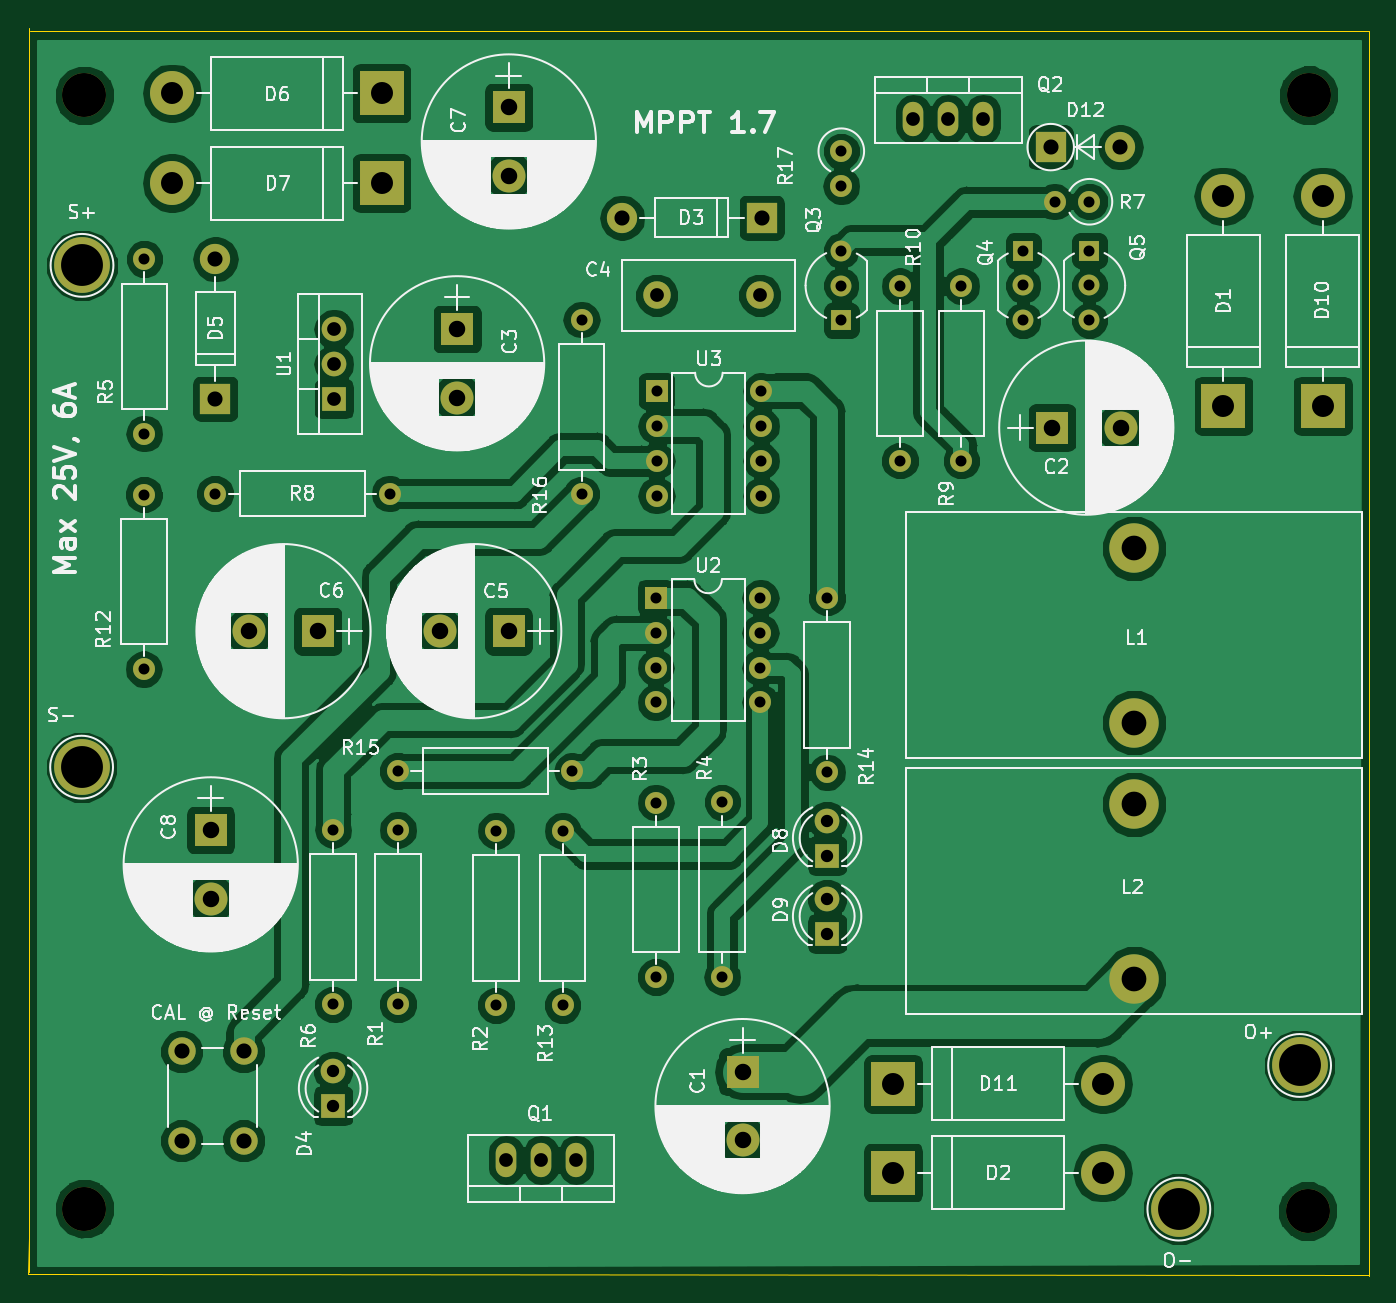
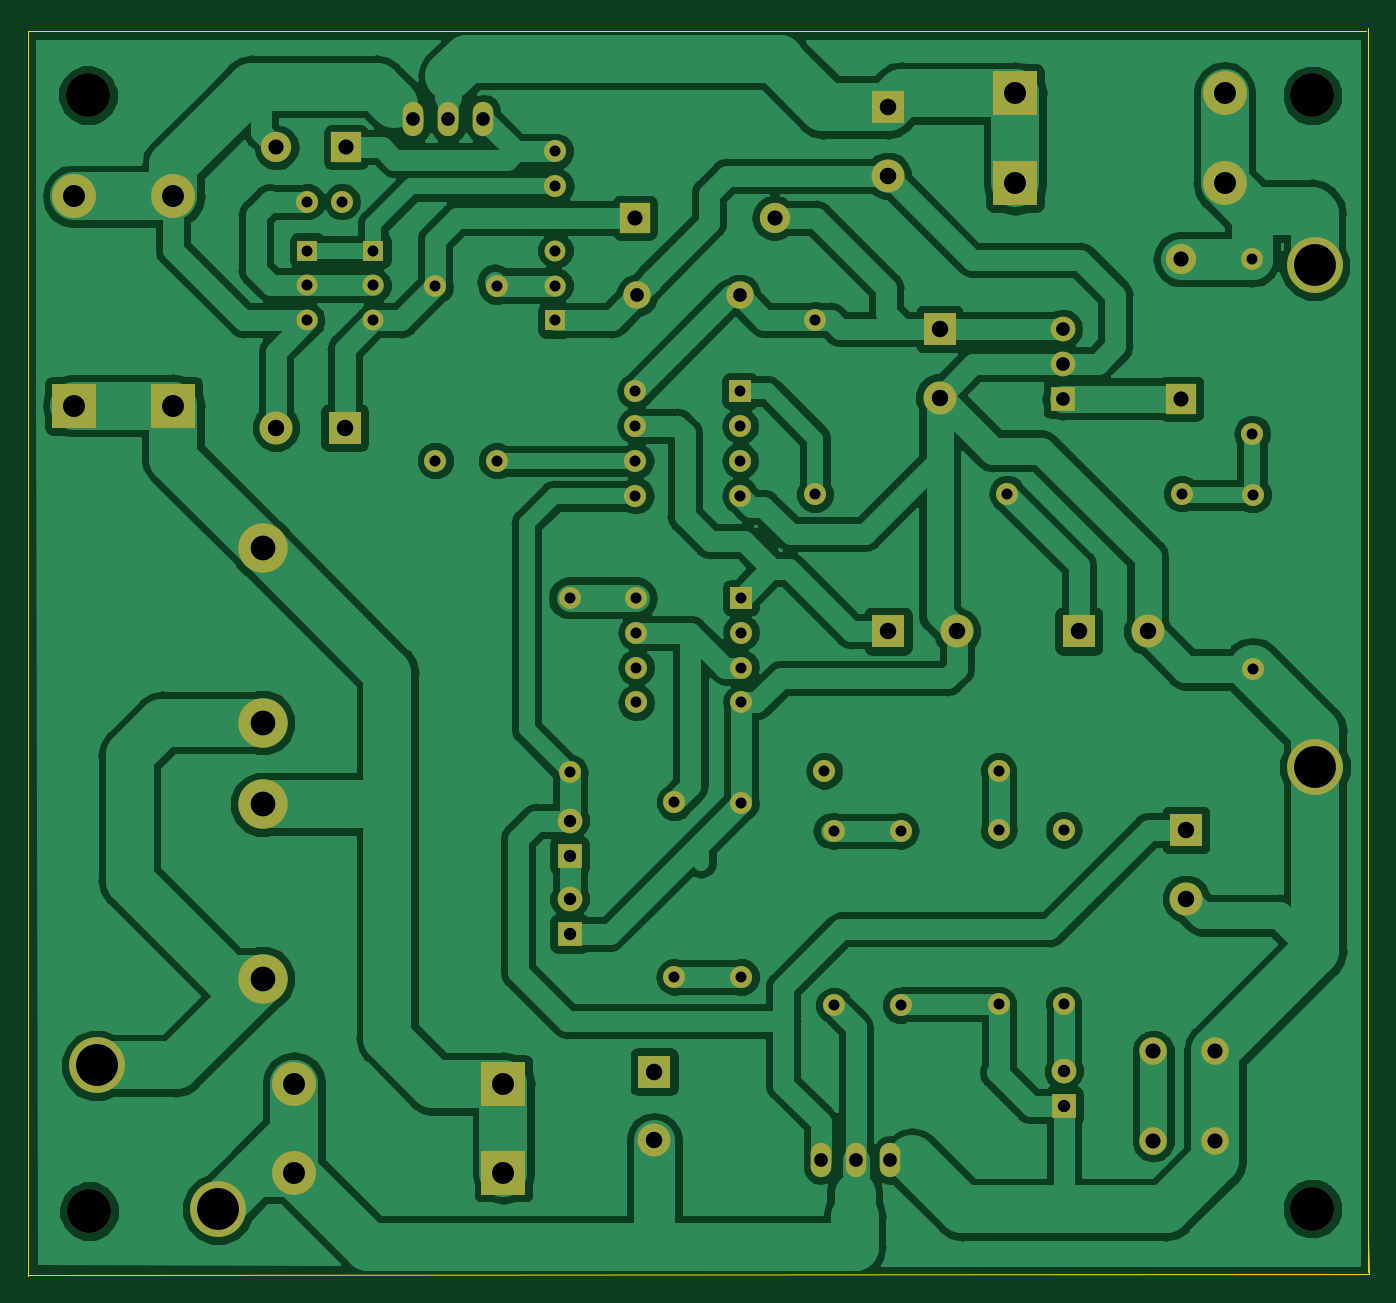
Circuit board: 8 layer files. Board 97.6 x 90.8 mm.
- bottom_copper: ATTiny85-mppt-B.Cu.gbr (136635 bytes)
- bottom_mask: ATTiny85-mppt-B.Mask.gbr (4260 bytes)
- bottom_silk: ATTiny85-mppt-B.SilkS.gbr (455 bytes)
- outline: ATTiny85-mppt-Edge.Cuts.gbr (701 bytes)
- top_copper: ATTiny85-mppt-F.Cu.gbr (139070 bytes)
- top_mask: ATTiny85-mppt-F.Mask.gbr (4260 bytes)
- top_silk: ATTiny85-mppt-F.SilkS.gbr (132551 bytes)
- drill: ATTiny85-mppt.drl (2158 bytes)

=== bottom_copper: ATTiny85-mppt-B.Cu.gbr (136635 bytes, source omitted) ===
=== bottom_mask: ATTiny85-mppt-B.Mask.gbr ===
%TF.GenerationSoftware,KiCad,Pcbnew,(5.0.0)*%
%TF.CreationDate,2018-11-29T14:42:09+09:00*%
%TF.ProjectId,ATTiny85-mppt,415454696E7938352D6D7070742E6B69,rev?*%
%TF.SameCoordinates,Original*%
%TF.FileFunction,Soldermask,Bot*%
%TF.FilePolarity,Negative*%
%FSLAX46Y46*%
G04 Gerber Fmt 4.6, Leading zero omitted, Abs format (unit mm)*
G04 Created by KiCad (PCBNEW (5.0.0)) date 11/29/18 14:42:09*
%MOMM*%
%LPD*%
G01*
G04 APERTURE LIST*
%ADD10R,2.200000X2.200000*%
%ADD11O,2.200000X2.200000*%
%ADD12C,1.600000*%
%ADD13O,1.600000X1.600000*%
%ADD14C,3.200000*%
%ADD15R,2.400000X2.400000*%
%ADD16C,2.400000*%
%ADD17C,2.000000*%
%ADD18O,3.200000X3.200000*%
%ADD19R,3.200000X3.200000*%
%ADD20C,1.800000*%
%ADD21R,1.800000X1.800000*%
%ADD22C,4.064000*%
%ADD23C,3.600000*%
%ADD24O,1.501140X2.499360*%
%ADD25R,1.520000X1.520000*%
%ADD26C,1.520000*%
%ADD27O,1.800000X1.800000*%
%ADD28R,1.600000X1.600000*%
G04 APERTURE END LIST*
D10*
X119039640Y-31496000D03*
D11*
X124119640Y-31496000D03*
D12*
X53035200Y-56784240D03*
D13*
X53035200Y-69484240D03*
D12*
X121859040Y-35473640D03*
D13*
X119319040Y-35473640D03*
D11*
X87848440Y-36642040D03*
D10*
X98008440Y-36642040D03*
D14*
X137734040Y-108930440D03*
X137815320Y-27711400D03*
X48712120Y-27726640D03*
D15*
X96611440Y-98790760D03*
D16*
X96611440Y-103790760D03*
X124131080Y-51912520D03*
D15*
X119131080Y-51912520D03*
X75839320Y-44729400D03*
D16*
X75839320Y-49729400D03*
D17*
X97873200Y-42291000D03*
X90373200Y-42291000D03*
D16*
X74583280Y-66725800D03*
D15*
X79583280Y-66725800D03*
X65704720Y-66725800D03*
D16*
X60704720Y-66725800D03*
X79603600Y-33585160D03*
D15*
X79603600Y-28585160D03*
D18*
X131612640Y-35077400D03*
D19*
X131612640Y-50317400D03*
X107579160Y-106131360D03*
D18*
X122819160Y-106131360D03*
D20*
X66812160Y-98734880D03*
D21*
X66812160Y-101274880D03*
D10*
X58252360Y-49809400D03*
D11*
X58252360Y-39649400D03*
D19*
X70337680Y-27584400D03*
D18*
X55097680Y-27584400D03*
X55097680Y-34117280D03*
D19*
X70337680Y-34117280D03*
D21*
X102768400Y-83058000D03*
D20*
X102768400Y-80518000D03*
X102768400Y-86207600D03*
D21*
X102768400Y-88747600D03*
D18*
X138831320Y-35077400D03*
D19*
X138831320Y-50317400D03*
X107579160Y-99674680D03*
D18*
X122819160Y-99674680D03*
D22*
X48539400Y-40101520D03*
X48508920Y-76621640D03*
X137154920Y-98333560D03*
X128366520Y-108788200D03*
D23*
X125105160Y-73385680D03*
X125105160Y-60685680D03*
X125105160Y-79314040D03*
X125105160Y-92014040D03*
D24*
X81955640Y-105196640D03*
X84495640Y-105196640D03*
X79415640Y-105196640D03*
X114127280Y-29448760D03*
X109047280Y-29448760D03*
X111587280Y-29448760D03*
D25*
X117043200Y-39024560D03*
D26*
X117043200Y-44104560D03*
X117043200Y-41564560D03*
X121859040Y-41564560D03*
X121859040Y-44104560D03*
D25*
X121859040Y-39024560D03*
D12*
X71531480Y-93888560D03*
D13*
X71531480Y-81188560D03*
X78673960Y-81254600D03*
D12*
X78673960Y-93954600D03*
X90297000Y-91897200D03*
D13*
X90297000Y-79197200D03*
X95138240Y-91881960D03*
D12*
X95138240Y-79181960D03*
D13*
X53075840Y-52339240D03*
D12*
X53075840Y-39639240D03*
X66812160Y-93888560D03*
D13*
X66812160Y-81188560D03*
D12*
X58226960Y-56708040D03*
D13*
X70926960Y-56708040D03*
X108071920Y-41610280D03*
D12*
X108071920Y-54310280D03*
X83520280Y-93954600D03*
D13*
X83520280Y-81254600D03*
X102768400Y-76992480D03*
D12*
X102768400Y-64292480D03*
D13*
X84231480Y-76895960D03*
D12*
X71531480Y-76895960D03*
X84891880Y-56758840D03*
D13*
X84891880Y-44058840D03*
D17*
X55793640Y-97314880D03*
X60293640Y-97314880D03*
X55793640Y-103814880D03*
X60293640Y-103814880D03*
D27*
X66868040Y-44739560D03*
X66868040Y-47279560D03*
D21*
X66868040Y-49819560D03*
D13*
X97917000Y-64292480D03*
X90297000Y-71912480D03*
X97917000Y-66832480D03*
X90297000Y-69372480D03*
X97917000Y-69372480D03*
X90297000Y-66832480D03*
X97917000Y-71912480D03*
D28*
X90297000Y-64292480D03*
X90352880Y-49245520D03*
D13*
X97972880Y-56865520D03*
X90352880Y-51785520D03*
X97972880Y-54325520D03*
X90352880Y-54325520D03*
X97972880Y-51785520D03*
X90352880Y-56865520D03*
X97972880Y-49245520D03*
D14*
X48712120Y-108757720D03*
D25*
X103799640Y-44109640D03*
D26*
X103799640Y-39029640D03*
X103799640Y-41569640D03*
D13*
X112537240Y-41610280D03*
D12*
X112537240Y-54310280D03*
D16*
X57906920Y-86198720D03*
D15*
X57906920Y-81198720D03*
D13*
X103799640Y-34335720D03*
D12*
X103799640Y-31795720D03*
M02*

=== bottom_silk: ATTiny85-mppt-B.SilkS.gbr ===
%TF.GenerationSoftware,KiCad,Pcbnew,(5.0.0)*%
%TF.CreationDate,2018-11-29T14:42:09+09:00*%
%TF.ProjectId,ATTiny85-mppt,415454696E7938352D6D7070742E6B69,rev?*%
%TF.SameCoordinates,Original*%
%TF.FileFunction,Legend,Bot*%
%TF.FilePolarity,Positive*%
%FSLAX46Y46*%
G04 Gerber Fmt 4.6, Leading zero omitted, Abs format (unit mm)*
G04 Created by KiCad (PCBNEW (5.0.0)) date 11/29/18 14:42:09*
%MOMM*%
%LPD*%
G01*
G04 APERTURE LIST*
G04 APERTURE END LIST*
M02*

=== outline: ATTiny85-mppt-Edge.Cuts.gbr ===
%TF.GenerationSoftware,KiCad,Pcbnew,(5.0.0)*%
%TF.CreationDate,2018-11-29T14:42:09+09:00*%
%TF.ProjectId,ATTiny85-mppt,415454696E7938352D6D7070742E6B69,rev?*%
%TF.SameCoordinates,Original*%
%TF.FileFunction,Profile,NP*%
%FSLAX46Y46*%
G04 Gerber Fmt 4.6, Leading zero omitted, Abs format (unit mm)*
G04 Created by KiCad (PCBNEW (5.0.0)) date 11/29/18 14:42:09*
%MOMM*%
%LPD*%
G01*
G04 APERTURE LIST*
%ADD10C,0.100000*%
G04 APERTURE END LIST*
D10*
X44577000Y-113517680D02*
X44658280Y-110896400D01*
X142179040Y-113604040D02*
X44577000Y-113517680D01*
X44653200Y-113380520D02*
X44653200Y-22793960D01*
X142219680Y-23058120D02*
X142219680Y-113629440D01*
X44780200Y-23058120D02*
X142219680Y-23058120D01*
M02*

=== top_copper: ATTiny85-mppt-F.Cu.gbr (139070 bytes, source omitted) ===
=== top_mask: ATTiny85-mppt-F.Mask.gbr ===
%TF.GenerationSoftware,KiCad,Pcbnew,(5.0.0)*%
%TF.CreationDate,2018-11-29T14:42:09+09:00*%
%TF.ProjectId,ATTiny85-mppt,415454696E7938352D6D7070742E6B69,rev?*%
%TF.SameCoordinates,Original*%
%TF.FileFunction,Soldermask,Top*%
%TF.FilePolarity,Negative*%
%FSLAX46Y46*%
G04 Gerber Fmt 4.6, Leading zero omitted, Abs format (unit mm)*
G04 Created by KiCad (PCBNEW (5.0.0)) date 11/29/18 14:42:09*
%MOMM*%
%LPD*%
G01*
G04 APERTURE LIST*
%ADD10R,2.200000X2.200000*%
%ADD11O,2.200000X2.200000*%
%ADD12C,1.600000*%
%ADD13O,1.600000X1.600000*%
%ADD14C,3.200000*%
%ADD15R,2.400000X2.400000*%
%ADD16C,2.400000*%
%ADD17C,2.000000*%
%ADD18O,3.200000X3.200000*%
%ADD19R,3.200000X3.200000*%
%ADD20C,1.800000*%
%ADD21R,1.800000X1.800000*%
%ADD22C,4.064000*%
%ADD23C,3.600000*%
%ADD24O,1.501140X2.499360*%
%ADD25R,1.520000X1.520000*%
%ADD26C,1.520000*%
%ADD27O,1.800000X1.800000*%
%ADD28R,1.600000X1.600000*%
G04 APERTURE END LIST*
D10*
X119039640Y-31496000D03*
D11*
X124119640Y-31496000D03*
D12*
X53035200Y-56784240D03*
D13*
X53035200Y-69484240D03*
D12*
X121859040Y-35473640D03*
D13*
X119319040Y-35473640D03*
D11*
X87848440Y-36642040D03*
D10*
X98008440Y-36642040D03*
D14*
X137734040Y-108930440D03*
X137815320Y-27711400D03*
X48712120Y-27726640D03*
D15*
X96611440Y-98790760D03*
D16*
X96611440Y-103790760D03*
X124131080Y-51912520D03*
D15*
X119131080Y-51912520D03*
X75839320Y-44729400D03*
D16*
X75839320Y-49729400D03*
D17*
X97873200Y-42291000D03*
X90373200Y-42291000D03*
D16*
X74583280Y-66725800D03*
D15*
X79583280Y-66725800D03*
X65704720Y-66725800D03*
D16*
X60704720Y-66725800D03*
X79603600Y-33585160D03*
D15*
X79603600Y-28585160D03*
D18*
X131612640Y-35077400D03*
D19*
X131612640Y-50317400D03*
X107579160Y-106131360D03*
D18*
X122819160Y-106131360D03*
D20*
X66812160Y-98734880D03*
D21*
X66812160Y-101274880D03*
D10*
X58252360Y-49809400D03*
D11*
X58252360Y-39649400D03*
D19*
X70337680Y-27584400D03*
D18*
X55097680Y-27584400D03*
X55097680Y-34117280D03*
D19*
X70337680Y-34117280D03*
D21*
X102768400Y-83058000D03*
D20*
X102768400Y-80518000D03*
X102768400Y-86207600D03*
D21*
X102768400Y-88747600D03*
D18*
X138831320Y-35077400D03*
D19*
X138831320Y-50317400D03*
X107579160Y-99674680D03*
D18*
X122819160Y-99674680D03*
D22*
X48539400Y-40101520D03*
X48508920Y-76621640D03*
X137154920Y-98333560D03*
X128366520Y-108788200D03*
D23*
X125105160Y-73385680D03*
X125105160Y-60685680D03*
X125105160Y-79314040D03*
X125105160Y-92014040D03*
D24*
X81955640Y-105196640D03*
X84495640Y-105196640D03*
X79415640Y-105196640D03*
X114127280Y-29448760D03*
X109047280Y-29448760D03*
X111587280Y-29448760D03*
D25*
X117043200Y-39024560D03*
D26*
X117043200Y-44104560D03*
X117043200Y-41564560D03*
X121859040Y-41564560D03*
X121859040Y-44104560D03*
D25*
X121859040Y-39024560D03*
D12*
X71531480Y-93888560D03*
D13*
X71531480Y-81188560D03*
X78673960Y-81254600D03*
D12*
X78673960Y-93954600D03*
X90297000Y-91897200D03*
D13*
X90297000Y-79197200D03*
X95138240Y-91881960D03*
D12*
X95138240Y-79181960D03*
D13*
X53075840Y-52339240D03*
D12*
X53075840Y-39639240D03*
X66812160Y-93888560D03*
D13*
X66812160Y-81188560D03*
D12*
X58226960Y-56708040D03*
D13*
X70926960Y-56708040D03*
X108071920Y-41610280D03*
D12*
X108071920Y-54310280D03*
X83520280Y-93954600D03*
D13*
X83520280Y-81254600D03*
X102768400Y-76992480D03*
D12*
X102768400Y-64292480D03*
D13*
X84231480Y-76895960D03*
D12*
X71531480Y-76895960D03*
X84891880Y-56758840D03*
D13*
X84891880Y-44058840D03*
D17*
X55793640Y-97314880D03*
X60293640Y-97314880D03*
X55793640Y-103814880D03*
X60293640Y-103814880D03*
D27*
X66868040Y-44739560D03*
X66868040Y-47279560D03*
D21*
X66868040Y-49819560D03*
D13*
X97917000Y-64292480D03*
X90297000Y-71912480D03*
X97917000Y-66832480D03*
X90297000Y-69372480D03*
X97917000Y-69372480D03*
X90297000Y-66832480D03*
X97917000Y-71912480D03*
D28*
X90297000Y-64292480D03*
X90352880Y-49245520D03*
D13*
X97972880Y-56865520D03*
X90352880Y-51785520D03*
X97972880Y-54325520D03*
X90352880Y-54325520D03*
X97972880Y-51785520D03*
X90352880Y-56865520D03*
X97972880Y-49245520D03*
D14*
X48712120Y-108757720D03*
D25*
X103799640Y-44109640D03*
D26*
X103799640Y-39029640D03*
X103799640Y-41569640D03*
D13*
X112537240Y-41610280D03*
D12*
X112537240Y-54310280D03*
D16*
X57906920Y-86198720D03*
D15*
X57906920Y-81198720D03*
D13*
X103799640Y-34335720D03*
D12*
X103799640Y-31795720D03*
M02*

=== top_silk: ATTiny85-mppt-F.SilkS.gbr (132551 bytes, source omitted) ===
=== drill: ATTiny85-mppt.drl ===
M48
;DRILL file {KiCad (5.0.0)} date 11/29/18 14:42:11
;FORMAT={-:-/ absolute / inch / decimal}
FMAT,2
INCH,TZ
T1C0.0315
T2C0.0354
T3C0.0394
T4C0.0394
T5C0.0433
T6C0.0472
T7C0.0630
T8C0.0709
T9C0.1200
T10C0.1260
%
G90
G05
M72
T1
X4.4306Y-1.6382
X4.4306Y-2.1382
X3.3422Y-1.7346
X3.3422Y-2.2346
X2.0896Y-1.5606
X2.0896Y-2.0606
X4.6976Y-1.3966
X4.7976Y-1.3966
X4.046Y-2.5312
X4.046Y-3.0312
X3.7456Y-3.1174
X3.7456Y-3.6174
X3.2882Y-3.199
X3.2882Y-3.699
X2.2924Y-2.2326
X2.7924Y-2.2326
X4.608Y-1.5364
X4.608Y-1.6364
X4.608Y-1.7364
X4.0866Y-1.2518
X4.0866Y-1.3518
X4.0866Y-1.5366
X4.0866Y-1.6366
X4.0866Y-1.7366
X2.8162Y-3.1964
X2.8162Y-3.6964
X4.2548Y-1.6382
X4.2548Y-2.1382
X3.5572Y-1.9388
X3.5572Y-2.0388
X3.5572Y-2.1388
X3.5572Y-2.2388
X3.8572Y-1.9388
X3.8572Y-2.0388
X3.8572Y-2.1388
X3.8572Y-2.2388
X4.7976Y-1.5364
X4.7976Y-1.6364
X4.7976Y-1.7364
X3.0974Y-3.199
X3.0974Y-3.699
X3.555Y-2.5312
X3.555Y-2.6312
X3.555Y-2.7312
X3.555Y-2.8312
X3.855Y-2.5312
X3.855Y-2.6312
X3.855Y-2.7312
X3.855Y-2.8312
X2.088Y-2.2356
X2.088Y-2.7356
X2.6304Y-3.1964
X2.6304Y-3.6964
X3.555Y-3.118
X3.555Y-3.618
X2.8162Y-3.0274
X3.3162Y-3.0274
T2
X4.046Y-3.17
X4.046Y-3.27
X4.046Y-3.394
X4.046Y-3.494
X2.6304Y-3.8872
X2.6304Y-3.9872
T3
X3.558Y-1.665
X3.8533Y-1.665
X2.6326Y-1.7614
X2.6326Y-1.8614
X2.6326Y-1.9614
T4
X4.2932Y-1.1594
X4.3932Y-1.1594
X4.4932Y-1.1594
X3.1266Y-4.1416
X3.2266Y-4.1416
X3.3266Y-4.1416
T5
X2.1966Y-3.8313
X2.1966Y-4.0872
X2.3738Y-3.8313
X2.3738Y-4.0872
X3.4586Y-1.4426
X3.8586Y-1.4426
X4.6866Y-1.24
X4.8866Y-1.24
X2.2934Y-1.561
X2.2934Y-1.961
T6
X3.8036Y-3.8894
X3.8036Y-4.0863
X2.3899Y-2.627
X2.5868Y-2.627
X2.9363Y-2.627
X3.1332Y-2.627
X2.9858Y-1.761
X2.9858Y-1.9579
X4.6902Y-2.0438
X4.8871Y-2.0438
X2.2798Y-3.1968
X2.2798Y-3.3937
X3.134Y-1.1254
X3.134Y-1.3223
T7
X2.1692Y-1.3432
X2.7692Y-1.3432
X4.2354Y-4.1784
X4.8354Y-4.1784
X5.1816Y-1.381
X5.1816Y-1.981
X5.4658Y-1.381
X5.4658Y-1.981
X2.1692Y-1.086
X2.7692Y-1.086
X4.2354Y-3.9242
X4.8354Y-3.9242
T8
X4.9254Y-3.1226
X4.9254Y-3.6226
X4.9254Y-2.3892
X4.9254Y-2.8892
T9
X5.0538Y-4.283
X5.3998Y-3.8714
X1.911Y-1.5788
X1.9098Y-3.0166
T10
X5.4226Y-4.2886
X1.9178Y-1.0916
X5.4258Y-1.091
X1.9178Y-4.2818
T0
M30
